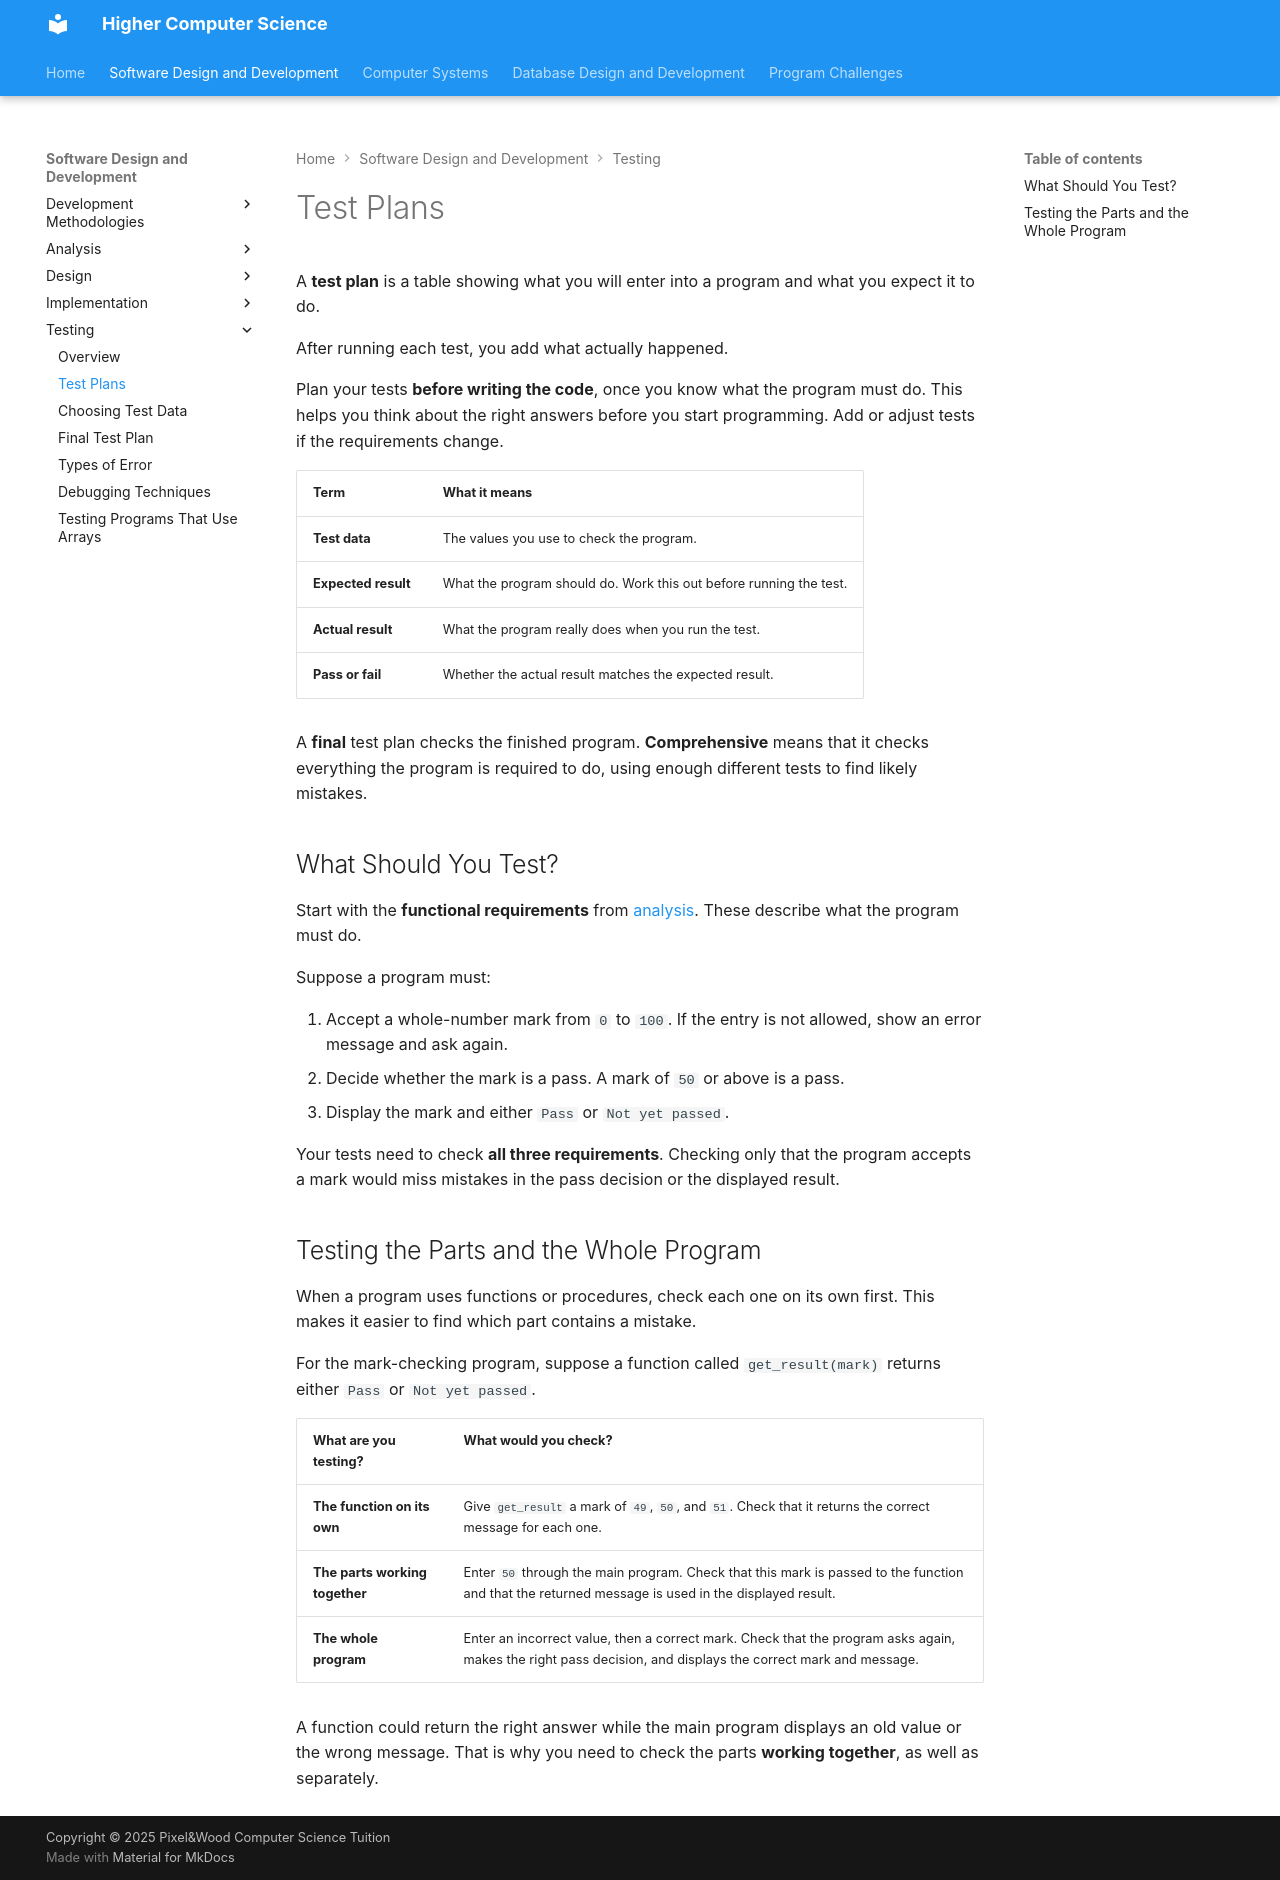

repository: Mr-Wood-CS/Higher · page: 01-software-development/5.1.1-test-plans/index.html · generator: mkdocs

# Test Plans

A __test plan__ is a table showing what you will enter into a program and what you expect it to do.

After running each test, you add what actually happened.

Plan your tests **before writing the code**, once you know what the program must do. This helps you think about the right answers before you start programming. Add or adjust tests if the requirements change.

| Term | What it means |
|---|---|
| **Test data** | The values you use to check the program. |
| **Expected result** | What the program should do. Work this out before running the test. |
| **Actual result** | What the program really does when you run the test. |
| **Pass or fail** | Whether the actual result matches the expected result. |

A **final** test plan checks the finished program. **Comprehensive** means that it checks everything the program is required to do, using enough different tests to find likely mistakes.

## What Should You Test?

Start with the **functional requirements** from [analysis](2.1-analysis.md). These describe what the program must do.

Suppose a program must:

1. Accept a whole-number mark from `0` to `100`. If the entry is not allowed, show an error message and ask again.
2. Decide whether the mark is a pass. A mark of `50` or above is a pass.
3. Display the mark and either `Pass` or `Not yet passed`.

Your tests need to check **all three requirements**. Checking only that the program accepts a mark would miss mistakes in the pass decision or the displayed result.

## Testing the Parts and the Whole Program

When a program uses functions or procedures, check each one on its own first. This makes it easier to find which part contains a mistake.

For the mark-checking program, suppose a function called `get_result(mark)` returns either `Pass` or `Not yet passed`.

| What are you testing? | What would you check? |
|---|---|
| **The function on its own** | Give `get_result` a mark of `49`, `50`, and `51`. Check that it returns the correct message for each one. |
| **The parts working together** | Enter `50` through the main program. Check that this mark is passed to the function and that the returned message is used in the displayed result. |
| **The whole program** | Enter an incorrect value, then a correct mark. Check that the program asks again, makes the right pass decision, and displays the correct mark and message. |

A function could return the right answer while the main program displays an old value or the wrong message. That is why you need to check the parts **working together**, as well as separately.
